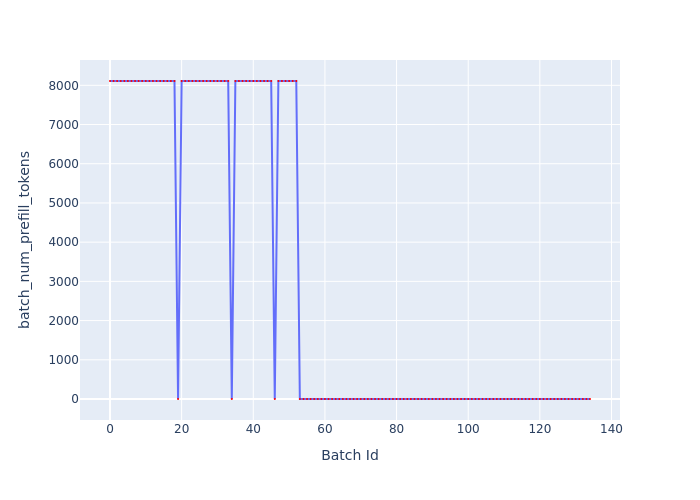

Data behind this chart, as committed beside it:
Batch Id, batch_num_prefill_tokens
0, 8110
1, 8110
2, 8110
3, 8110
4, 8110
5, 8110
6, 8110
7, 8110
8, 8110
9, 8110
10, 8110
11, 8110
12, 8110
13, 8110
14, 8110
15, 8110
16, 8110
17, 8110
18, 8110
19, 0
20, 8110
21, 8110
22, 8110
23, 8110
24, 8110
25, 8110
26, 8110
27, 8110
28, 8110
29, 8110
30, 8110
31, 8110
32, 8110
33, 8110
34, 0
35, 8110
36, 8110
37, 8110
38, 8110
39, 8110
40, 8110
41, 8110
42, 8110
43, 8110
44, 8110
45, 8110
46, 0
47, 8110
48, 8110
49, 8110
50, 8110
51, 8110
52, 8110
53, 0
54, 0
55, 0
56, 0
57, 0
58, 0
59, 0
... 75 more rows
